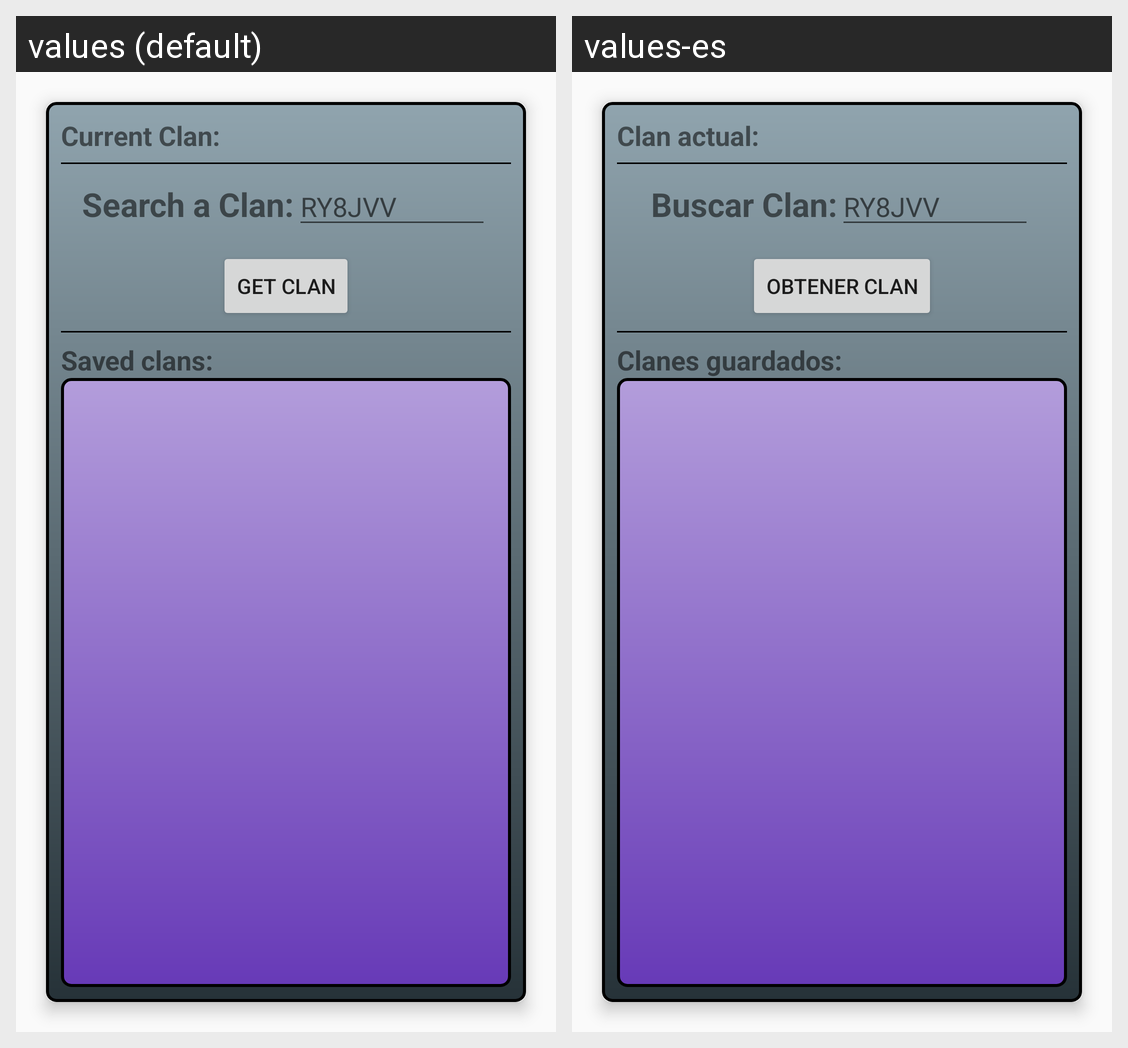

Strings drawn on this Android screen and how each of the app's shown locales translates them:
Android screen res/layout/activity_search_clan.xml rendered under 2 locales, left to right: values (default), values-es. Device: Nexus 5 (rendered at 1080×1920; each locale shown at half size, 540×960, under a caption strip naming it); theme AppTheme.
Strings drawn on this screen, with the default value and each locale's value (text and hints the layout hard-codes, and strings that could not be matched under every locale, appear in the picture but are not listed):

current
  values: Current Clan:
  values-es: Clan actual:

txtSearchClan
  values: Search a Clan:
  values-es: Buscar Clan:

txtHint
  values: RY8JVV
  values-es: RY8JVV

btnGetClan
  values: Get Clan
  values-es: Obtener Clan

savedClans
  values: Saved clans:
  values-es: Clanes guardados:
